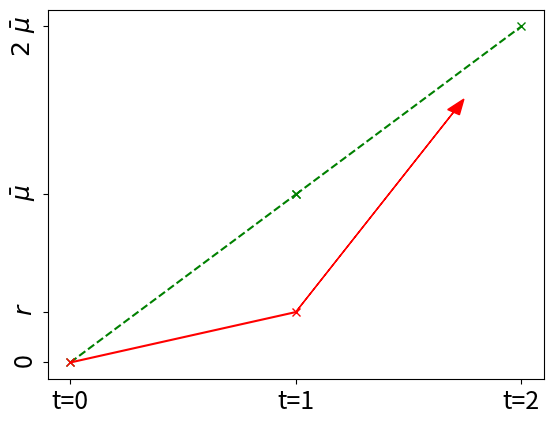

This figure's Python source:
import numpy as np
import matplotlib.pyplot as plt

r = .3
mu = 1

prop = .7

plt.plot(range(2), mu * np.arange(2), 'g--', marker='x')
plt.plot(range(1, 3), mu * np.arange(1, 3), 'g--', marker='x')
plt.plot([0, r], 'r', marker='x')
plt.arrow(1, r, prop * 1, prop * (2 * mu - r),
          color='red', head_width=.06)

y = [0, r, 1., 2.]
labels = ["0", "$r$", "$\\bar \mu$", "$2\ \\bar \mu$"]
plt.yticks(y, labels, rotation='vertical', fontsize=18)

x = [0, 1, 2]
labels = ["t=0", "t=1", "t=2"]
plt.xticks(x, labels, fontsize=18)
plt.show()

if __name__ == "__main__":
    pass
